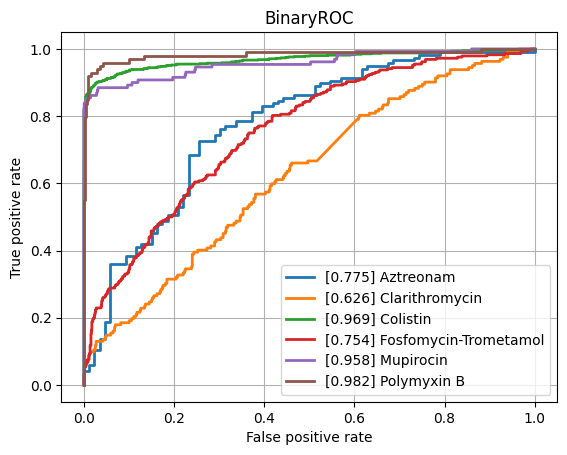

Data behind this chart, as committed beside it:
class, ROCAUC, n_positives, n_negatives
Amikacin, 0.9271, 1127, 5423
Amoxicillin-Clavulanic acid, 0.8682, 4224, 6055
Ampicillin, 0.8977, 10023, 5776
Ampicillin-Amoxicillin, 0.9239, 5566, 1009
Aztreonam, 0.7754, 117, 86
Benzylpenicillin, 0.9066, 116, 100
Cefazolin, 0.9122, 1005, 1185
Cefepime, 0.8923, 3529, 8086
Cefpodoxime, 0.8633, 521, 910
Ceftazidime, 0.8659, 4444, 12245
Ceftriaxone, 0.8542, 3691, 10339
Cefuroxime, 0.9276, 6815, 1756
Ciprofloxacin, 0.8414, 6762, 16608
Clarithromycin, 0.6262, 162, 586
Clindamycin, 0.8681, 5505, 5609
Colistin, 0.9689, 752, 3587
Cotrimoxazole, 0.8406, 8063, 17293
Ertapenem, 0.855, 121, 5459
Erythromycin, 0.8685, 5563, 4661
Fosfomycin, 0.8817, 1705, 6906
Fosfomycin-Trometamol, 0.7535, 288, 1011
Fusidic acid, 0.8561, 904, 1845
Gentamicin, 0.9414, 9308, 11563
Imipenem, 0.9447, 7737, 16107
Levofloxacin, 0.9095, 3333, 5764
Meropenem, 0.9026, 2360, 16117
Mupirocin, 0.9576, 130, 1207
Nitrofurantoin, 0.8868, 380, 3094
Norfloxacin, 0.7825, 262, 1496
Oxacillin, 0.895, 2710, 3897
Penicillin, 0.9046, 3009, 987
Piperacillin-Tazobactam, 0.8498, 6396, 13768
Polymyxin B, 0.9823, 98, 456
Rifampicin, 0.8617, 252, 6933
Teicoplanin, 0.898, 72, 1808
Tetracycline, 0.8511, 1697, 5289
Tobramycin, 0.9092, 1290, 4288
Vancomycin, 0.9379, 557, 12315
micro, 0.9112, , 
macro, 0.8787, , 
